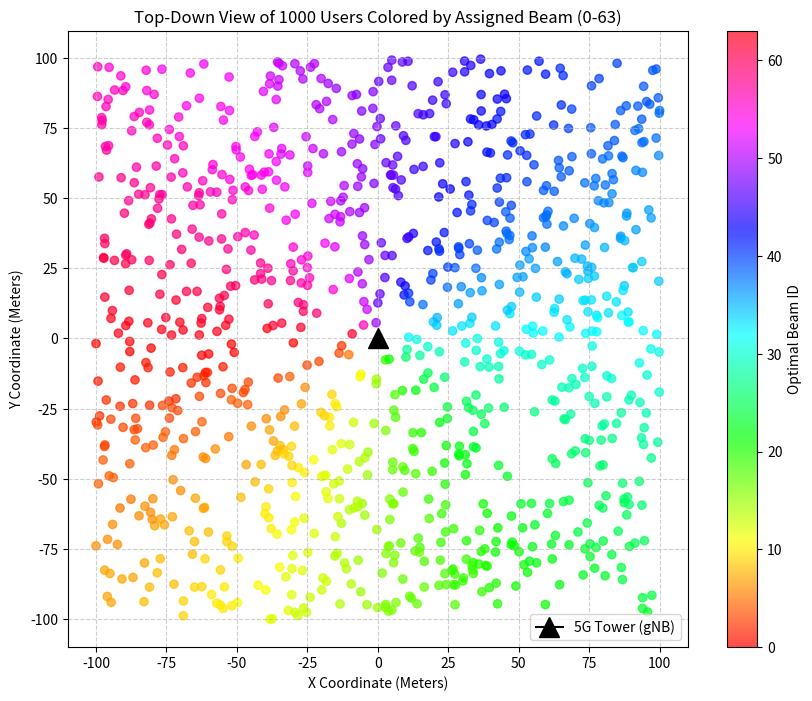

Write Python code to recreate this figure.
import numpy as np
import pandas as pd
import matplotlib.pyplot as plt

# 1. Simulate 1,000 users standing around a cell tower
NUM_USERS = 1000
NUM_BEAMS = 64

print("📡 Generating synthetic users...")
# Generate random X and Y coordinates (between -100 meters and 100 meters)
X_coords = np.random.uniform(-100, 100, NUM_USERS)
Y_coords = np.random.uniform(-100, 100, NUM_USERS)

# 2. Calculate the "Angle" of the user from the tower
# We use arctan2 to find the angle in radians (-pi to +pi)
angles = np.arctan2(Y_coords, X_coords)

# 3. Assign a Beam ID based on the angle
# We divide the full 360-degree circle into 64 slices (our 64 beams)
beam_bins = np.linspace(-np.pi, np.pi, NUM_BEAMS + 1)
beam_ids = np.digitize(angles, beam_bins) - 1 

# Keep Beam IDs strictly between 0 and 63
beam_ids = np.clip(beam_ids, 0, NUM_BEAMS - 1)

# 4. Save to a simple DataFrame
df = pd.DataFrame({
    'X_Location': X_coords,
    'Y_Location': Y_coords,
    'Target_Beam': beam_ids
})

# --- NEW ADDITIONS FOR LOCAL WORKFLOW ---

# 5. Save the dataset to a physical file in your folder
csv_filename = 'synthetic_5g_users.csv'
df.to_csv(csv_filename, index=False)
print(f"✅ Dataset saved locally as: {csv_filename}")
print(df.head())

# 6. VISUALIZATION: Prove the math worked!
print("\n📊 Generating visualization...")
plt.figure(figsize=(10, 8))

# Scatter plot: x, y, and color ('c') based on the Beam ID. 
# 'hsv' is a rainbow colormap that works perfectly for 360 degrees.
scatter = plt.scatter(df['X_Location'], df['Y_Location'], c=df['Target_Beam'], cmap='hsv', alpha=0.7)

# Mark the cell tower right in the center at (0,0)
plt.plot(0, 0, marker='^', color='black', markersize=15, label='5G Tower (gNB)')

plt.title(f"Top-Down View of {NUM_USERS} Users Colored by Assigned Beam (0-63)")
plt.xlabel("X Coordinate (Meters)")
plt.ylabel("Y Coordinate (Meters)")
plt.colorbar(scatter, label="Optimal Beam ID")
plt.legend()
plt.grid(True, linestyle='--', alpha=0.6)

# Save the plot as an image in your folder, then open it on your screen
plt.savefig('beam_sectors_plot.png', dpi=300)
print("✅ Plot saved locally as: beam_sectors_plot.png")
plt.show()
